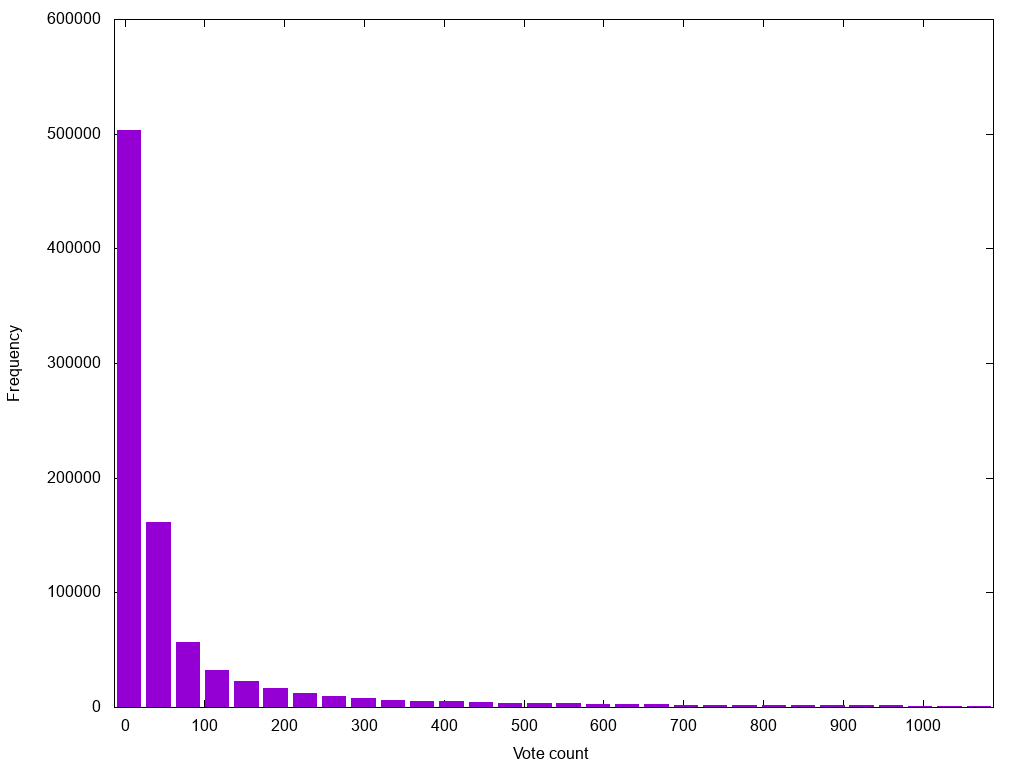

The data file committed next to this chart (first rows):
5.0	503193
41.72	161574
78.45	56936
115.2	32667
151.9	22629
188.6	16279
225.3	12497
262.1	9686
298.8	7780
335.5	6293
372.2	5638
409	4816
445.7	4319
482.4	3794
519.1	3338
555.9	3095
592.6	2834
629.3	2617
666	2451
702.8	2165
739.5	1969
776.2	1891
812.9	1721
849.7	1587
886.4	1432
923.1	1412
959.8	1366
996.6	1180
1033	1150
1070	567
